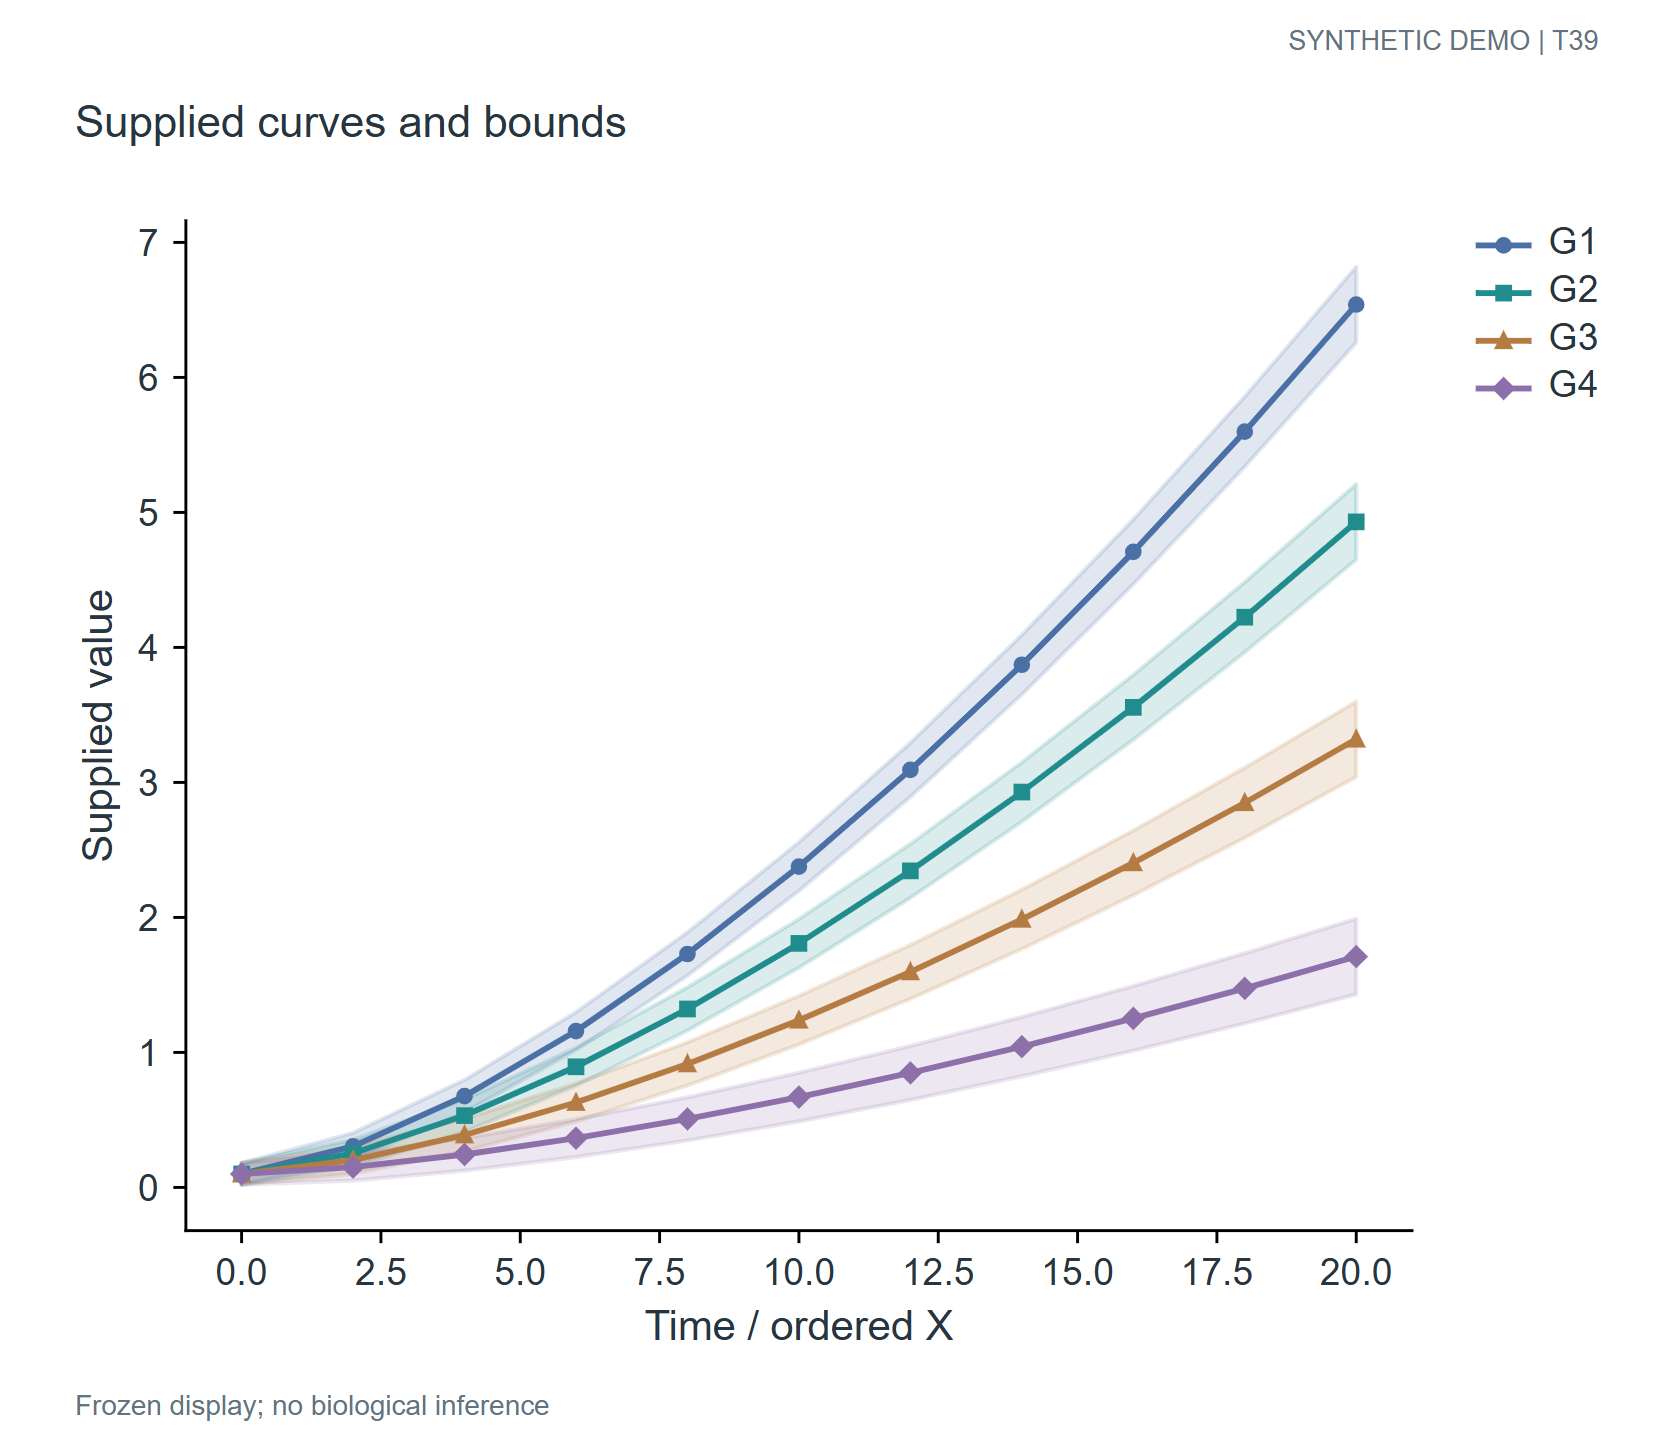

Values plotted in this chart, from the file beside it:
panel	record_type	group	lower	upper	x	y
C	line	G1	0.02	0.18	0.0	0.1
C	line	G1	0.2036	0.4036	2.0	0.3036
C	line	G1	0.556	0.796	4.0	0.676
C	line	G1	1.018	1.298	6.0	1.158
C	line	G1	1.569	1.889	8.0	1.729
C	line	G1	2.197	2.557	10.0	2.377
C	line	G1	2.893	3.293	12.0	3.093
C	line	G1	3.652	4.092	14.0	3.872
C	line	G1	4.468	4.948	16.0	4.708
C	line	G1	5.338	5.858	18.0	5.598
C	line	G1	6.26	6.82	20.0	6.54
C	line	G2	0.02	0.18	0.0	0.1
C	line	G2	0.1527	0.3527	2.0	0.2527
C	line	G2	0.412	0.652	4.0	0.532
C	line	G2	0.7536	1.034	6.0	0.8936
C	line	G2	1.162	1.482	8.0	1.322
C	line	G2	1.628	1.988	10.0	1.808
C	line	G2	2.145	2.545	12.0	2.345
C	line	G2	2.709	3.149	14.0	2.929
C	line	G2	3.316	3.796	16.0	3.556
C	line	G2	3.964	4.484	18.0	4.224
C	line	G2	4.65	5.21	20.0	4.93
C	line	G3	0.02	0.18	0.0	0.1
C	line	G3	0.1018	0.3018	2.0	0.2018
C	line	G3	0.268	0.508	4.0	0.388
C	line	G3	0.4891	0.7691	6.0	0.6291
C	line	G3	0.7546	1.075	8.0	0.9146
C	line	G3	1.058	1.418	10.0	1.238
C	line	G3	1.396	1.796	12.0	1.596
C	line	G3	1.766	2.206	14.0	1.986
C	line	G3	2.164	2.644	16.0	2.404
C	line	G3	2.589	3.109	18.0	2.849
C	line	G3	3.04	3.6	20.0	3.32
C	line	G4	0.02	0.18	0.0	0.1
C	line	G4	0.05091	0.2509	2.0	0.1509
C	line	G4	0.124	0.364	4.0	0.244
C	line	G4	0.2245	0.5045	6.0	0.3645
C	line	G4	0.3473	0.6673	8.0	0.5073
C	line	G4	0.4892	0.8492	10.0	0.6692
C	line	G4	0.6482	1.048	12.0	0.8482
C	line	G4	0.8229	1.263	14.0	1.043
C	line	G4	1.012	1.492	16.0	1.252
C	line	G4	1.215	1.735	18.0	1.475
C	line	G4	1.43	1.99	20.0	1.71
